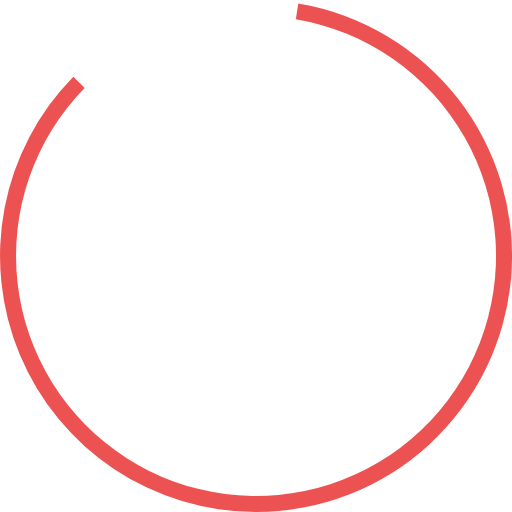
t = 0.00 s
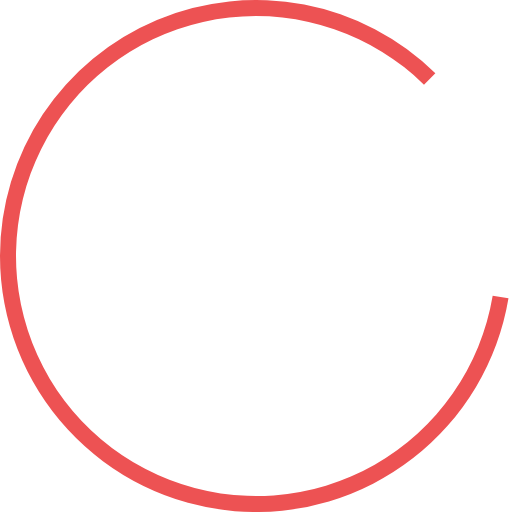
t = 0.45 s
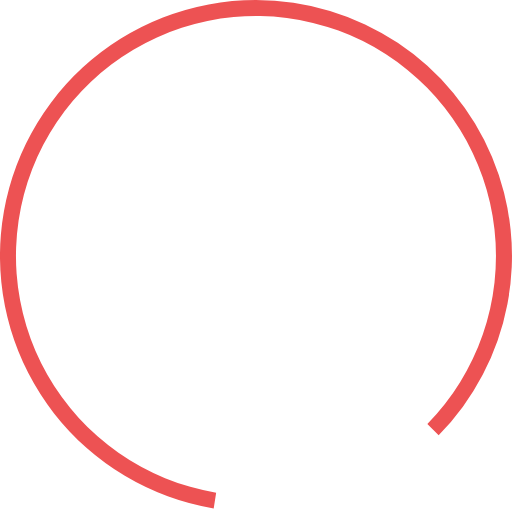
t = 0.90 s
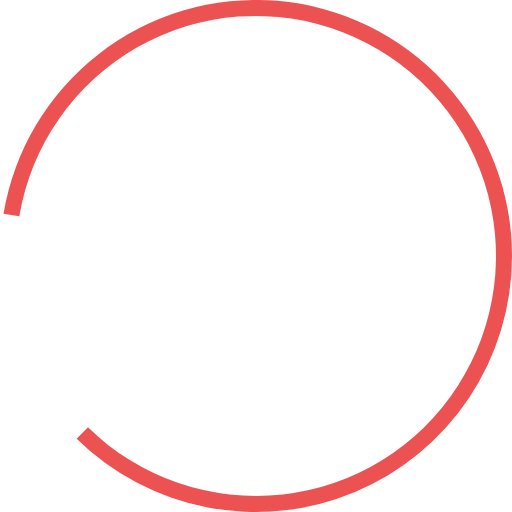
t = 1.35 s

The animated SVG that drew these frames (rendered in a browser with its animation timeline set to each time). Animation: 1 SMIL element (animateTransform=1); one cycle of 1.80 s, repeats indefinitely.

<?xml version="1.0" encoding="UTF-8" standalone="no"?><svg xmlns:svg="http://www.w3.org/2000/svg" xmlns="http://www.w3.org/2000/svg" xmlns:xlink="http://www.w3.org/1999/xlink" version="1.0" width="64px" height="64px" viewBox="0 0 128 128" xml:space="preserve"><g><path d="M64 128A64 64 0 0 1 18.34 19.16L21.16 22a60 60 0 1 0 52.8-17.17l.62-3.95A64 64 0 0 1 64 128z" fill="#ed5253"/><animateTransform attributeName="transform" type="rotate" from="0 64 64" to="360 64 64" dur="1800ms" repeatCount="indefinite"></animateTransform></g></svg>